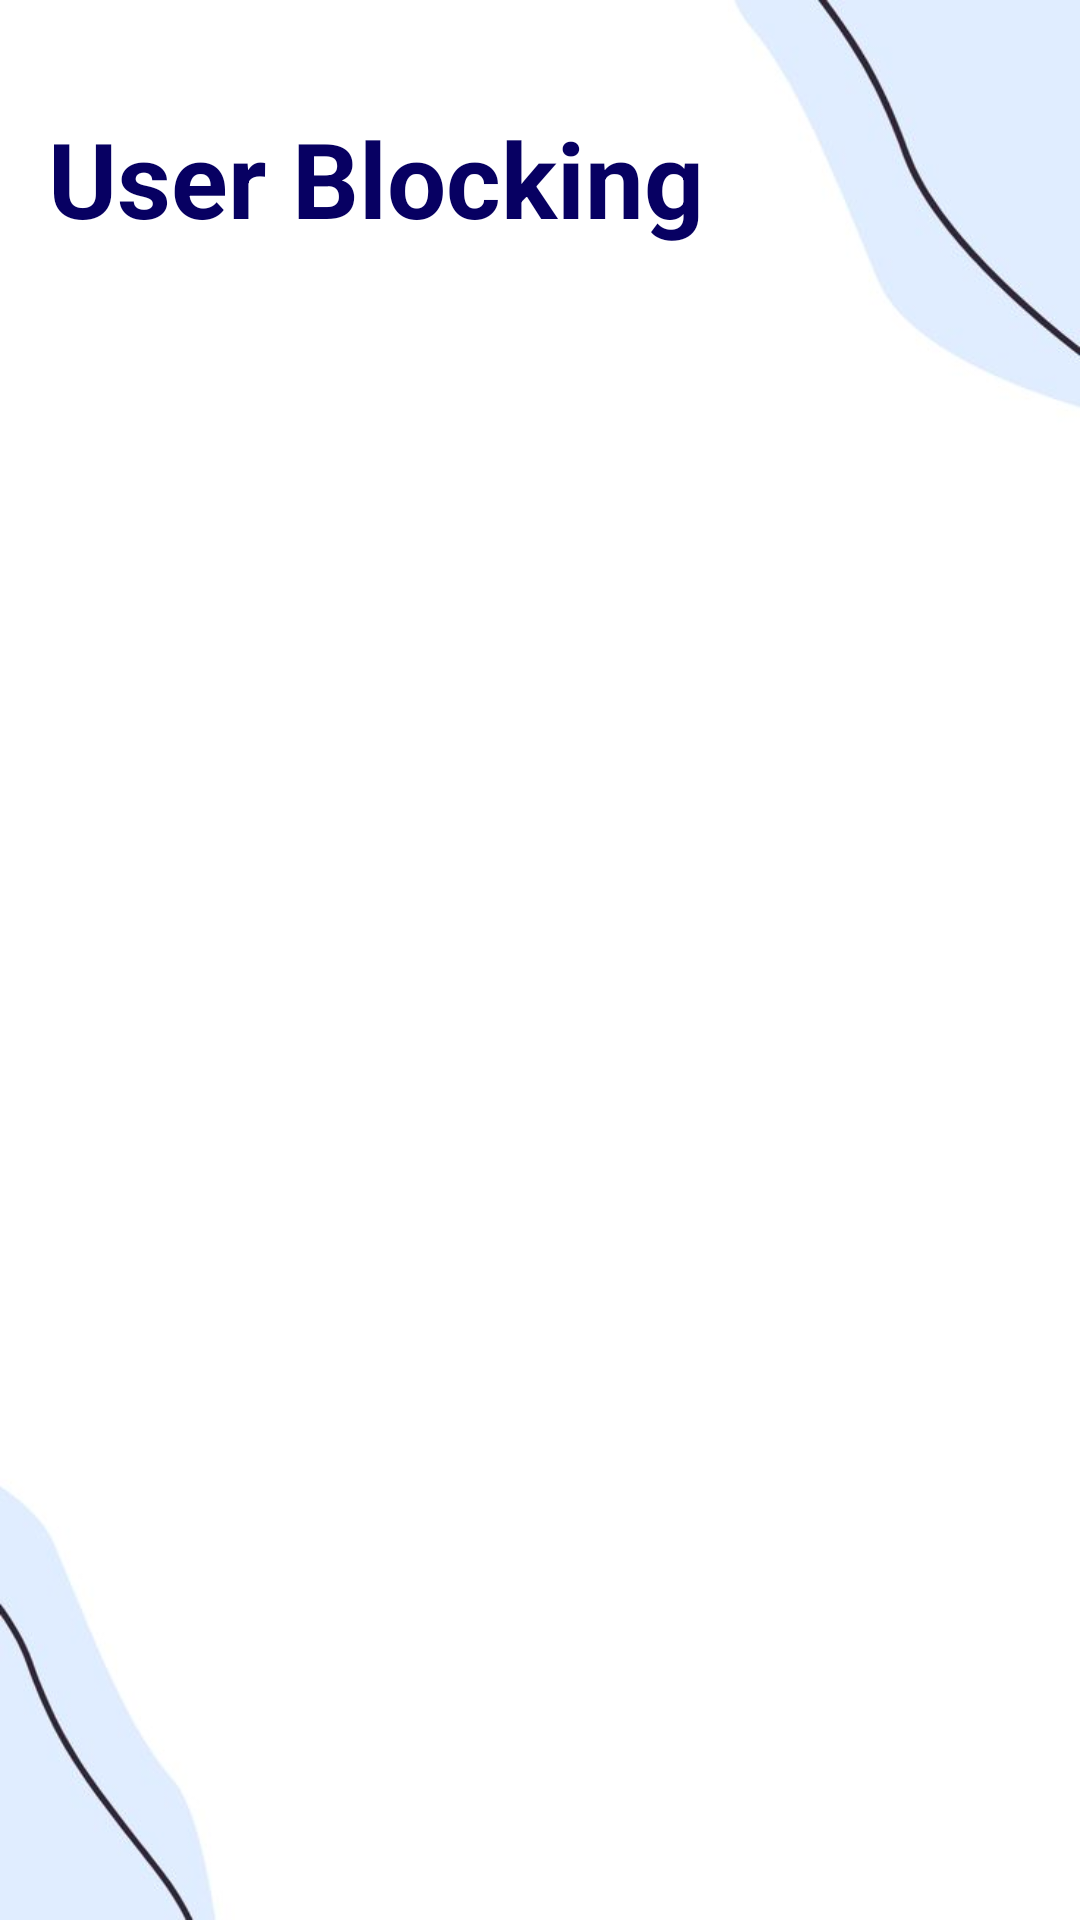

Here is an Android app screen rendered from its layout file. Give the layout XML and the strings, colors and styles it references.
<!-- AndroidManifest.xml: application theme Theme.V2 -->
<!-- res/layout/activity_user_blocking.xml -->
<LinearLayout
    xmlns:android="http://schemas.android.com/apk/res/android"
    android:layout_width="match_parent"
    android:layout_height="match_parent"
    android:orientation="vertical"
    android:padding="16dp"
    android:background="@drawable/white_minimalist">

    <TextView
        android:id="@+id/textViewMessageBlock"
        android:layout_width="wrap_content"
        android:layout_height="wrap_content"
        android:text="User Blocking"
        android:textColor="@color/logo"
        android:textSize="35sp"
        android:gravity="left"
        android:layout_marginTop="20dp"
        android:layout_marginBottom="20dp"
        android:textStyle="bold"
        />

    <ListView
        android:id="@+id/userListView"
        android:layout_width="match_parent"
        android:layout_height="0dp"
        android:layout_weight="1"
        android:layout_marginBottom="20dp"
        android:choiceMode="singleChoice"
        android:divider="@android:color/transparent"
        android:dividerHeight="10dp"
        android:background="@android:color/transparent"
    android:drawSelectorOnTop="true"
    android:padding="10dp"
    android:clipToPadding="false"/>

</LinearLayout>
<!-- resources referenced by this layout -->
<resources>
  <color name="logo">#070062</color>
  <!-- drawable white_minimalist: jpeg bitmap (drawable, 11575 bytes) -->
  <style name="Theme.V2" parent="Base.Theme.BookIT" />
  <style name="Base.Theme.BookIT" parent="Theme.Material3.DayNight.NoActionBar">
          
          
          <item name="android:statusBarColor">@color/logo</item>
          <item name="colorPrimary">@color/logo</item>
          <item name="android:textColorPrimary">@color/white</item>
      </style>
  <color name="white">#FFFFFFFF</color>
</resources>
